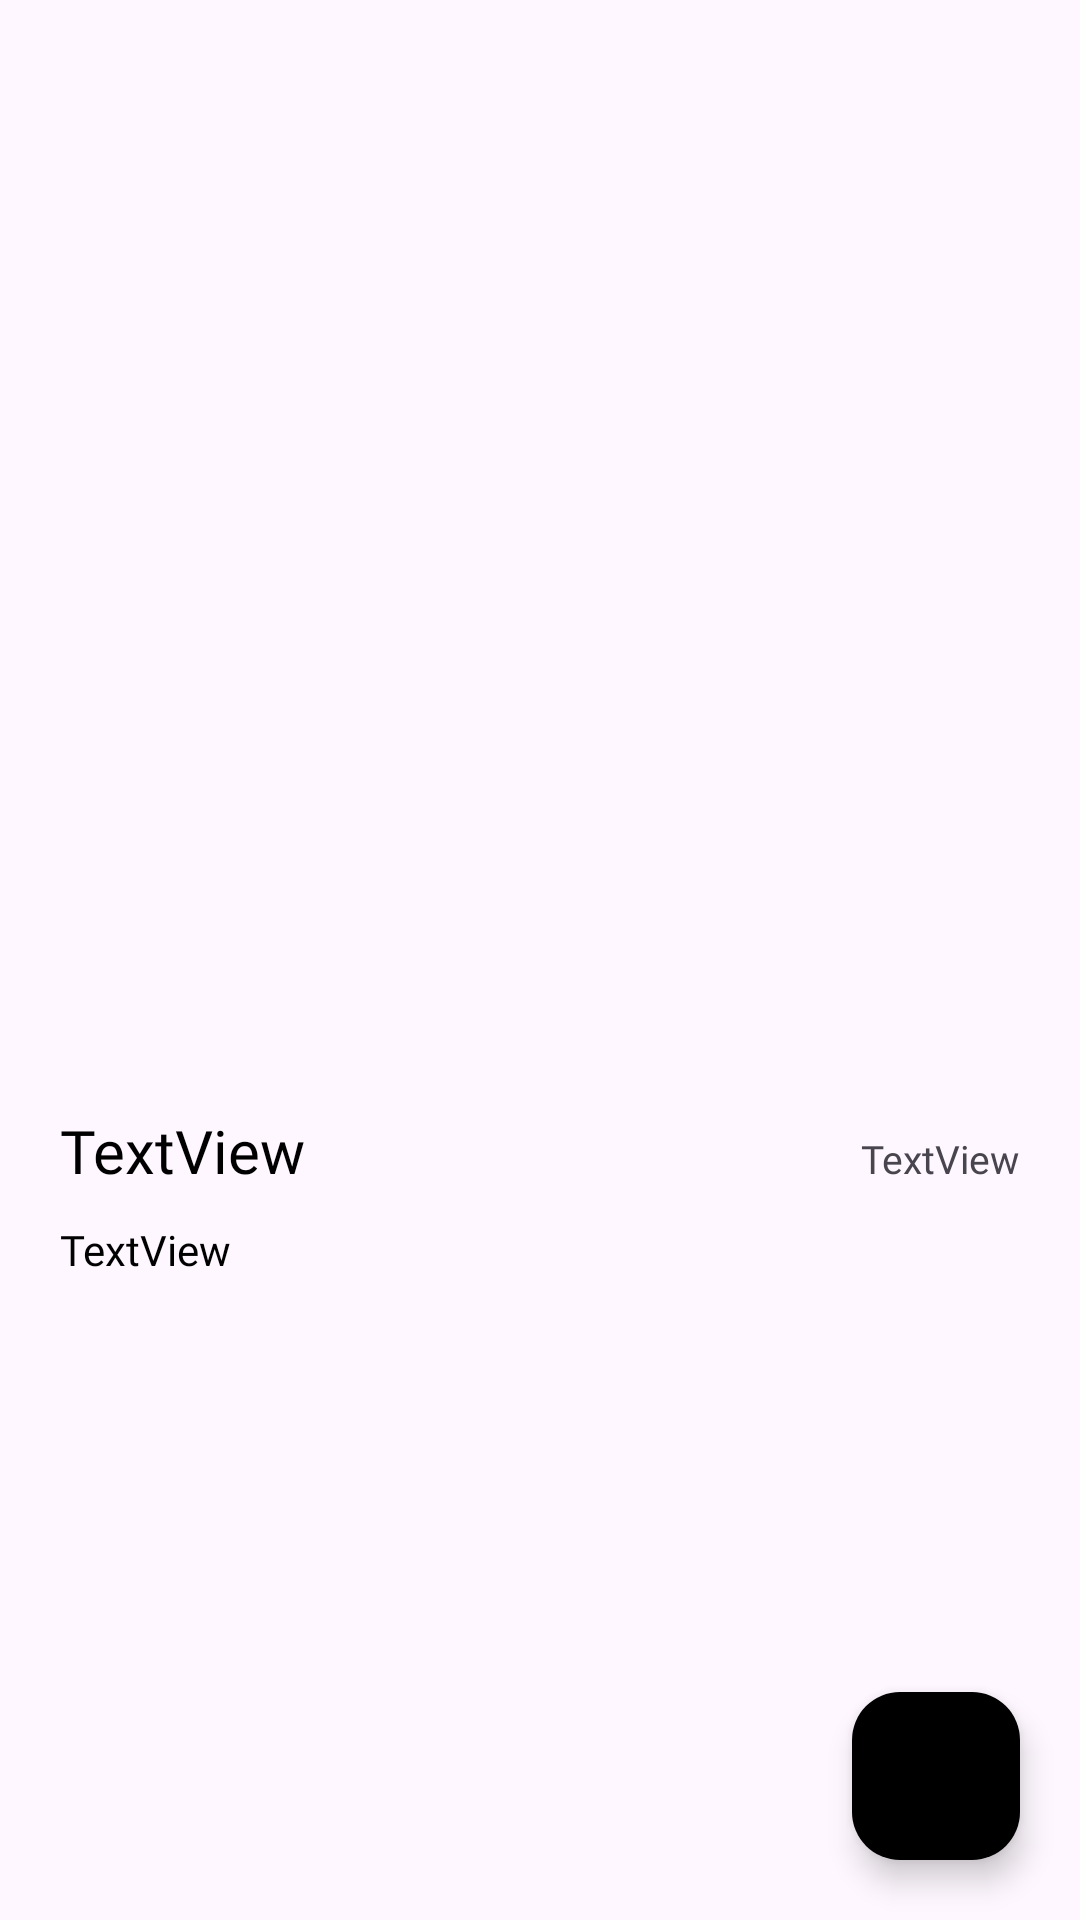

Reconstruct the res/layout file that produces this screen, plus the resources it refers to.
<!-- AndroidManifest.xml: application theme Theme.MyBox -->
<!-- res/layout/activity_item.xml -->
<?xml version="1.0" encoding="utf-8"?>
<RelativeLayout xmlns:android="http://schemas.android.com/apk/res/android"
    xmlns:app="http://schemas.android.com/apk/res-auto"
    xmlns:tools="http://schemas.android.com/tools"
    android:layout_width="match_parent"
    android:layout_height="match_parent">

    <com.google.android.material.floatingactionbutton.FloatingActionButton
        android:id="@+id/floatingActionButton3"
        android:layout_width="wrap_content"
        android:layout_height="wrap_content"
        android:layout_alignParentEnd="true"
        android:layout_alignParentRight="true"
        android:layout_alignParentBottom="true"
        android:layout_gravity="bottom|end"
        android:layout_marginStart="20dp"
        android:layout_marginTop="20dp"
        android:layout_marginEnd="20dp"
        android:layout_marginBottom="20dp"
        android:clickable="true"
        android:contentDescription="@string/Hello"
        app:backgroundTint="#000000"
        app:layout_anchorGravity="bottom|end"
        app:srcCompat="@drawable/ic_baseline_edit_24" />

    <ImageView
        android:id="@+id/iVperItem"
        android:layout_width="match_parent"
        android:layout_height="360dp"
        android:scaleType="centerCrop"
        android:layout_alignParentStart="true"
        tools:srcCompat="@tools:sample/avatars" />

    <LinearLayout
        android:id="@+id/testi"
        android:layout_width="match_parent"
        android:layout_height="wrap_content"
        android:layout_below="@id/iVperItem"
        android:layout_marginVertical="10dp"
        android:layout_marginHorizontal="20dp"
        android:orientation="horizontal">

        <TextView
            android:id="@+id/tVItemName"
            android:layout_width="wrap_content"
            android:layout_height="wrap_content"
            android:layout_weight="1"
            android:textSize="20sp"
            android:fontFamily="@font/poppins_bold"
            android:text="TextView"
            android:textColor="#000000"/>

        <TextView
            android:id="@+id/tVTimeStamp"
            android:layout_width="wrap_content"
            android:layout_height="wrap_content"
            android:textSize="13sp"
            android:fontFamily="@font/poppins"
            android:text="TextView" />
    </LinearLayout>

    <TextView
        android:id="@+id/tViewDesc"
        android:layout_width="wrap_content"
        android:layout_height="wrap_content"
        android:layout_below="@id/testi"
        android:layout_marginHorizontal="20dp"
        android:fontFamily="@font/poppins"
        android:textSize="14sp"
        android:textColor="#000000"
        android:text="TextView" />
</RelativeLayout>
<!-- resources referenced by this layout -->
<resources>
  <string name="Hello">Greetings</string>
  <style name="Theme.MyBox" parent="Theme.Material3.Light.NoActionBar">
          
          <item name="colorPrimary">@color/primaryColor</item>
          <item name="colorPrimaryVariant">@color/primaryLightColor</item>
          <item name="colorOnPrimary">@color/secondaryTextColor</item>
          
          <item name="colorSecondary">@color/primaryLightColor</item>
          <item name="colorSecondaryVariant">@color/primaryDarkColor</item>
          <item name="colorOnSecondary">@color/secondaryTextColor</item>
          
          <item name="android:statusBarColor">?attr/colorPrimary</item>
  
          <item name="colorOnSurfaceVariant">@color/onSurfaceVariant</item>
          <item name="colorSurfaceContainerHigh">#22FFFFFF</item>
          
          <item name="bottomSheetDragHandleStyle">@style/Widget.MaterialComponents.BottomSheet.DragHandle</item>
      </style>
  <color name="primaryColor">#4ac9e3</color>
  <color name="primaryLightColor">#85fcff</color>
  <color name="secondaryTextColor">#ffffff</color>
  <color name="primaryDarkColor">#0098b1</color>
  <color name="onSurfaceVariant">#1C1C1C</color>
  <style name="Widget.MaterialComponents.BottomSheet.DragHandle" parent="Widget.Material3.BottomSheet.DragHandle">
          <item name="tint">?colorOnSurface</item>
          
          <item name="android:alpha">0.7</item>
      </style>
</resources>
